Labelled photos from "mag_10x", an image-classification folder in cmacus/thyroid_fnac_keras. The possible labels are: non-PTCA 10x magnification, PTCA 10x magnification.

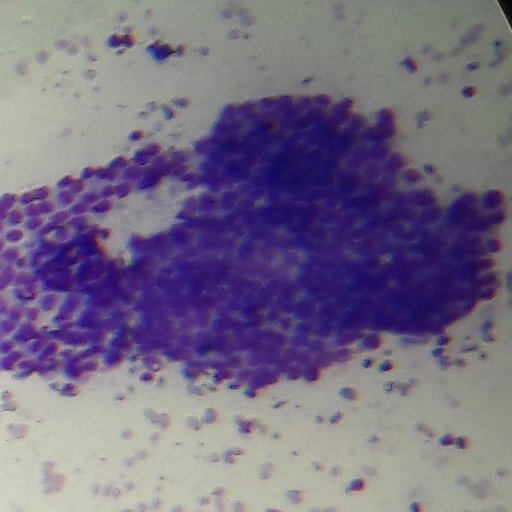
Label: PTCA 10x magnification

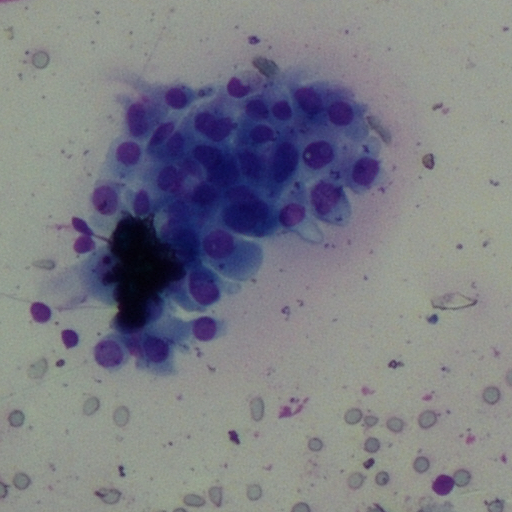
Label: PTCA 10x magnification

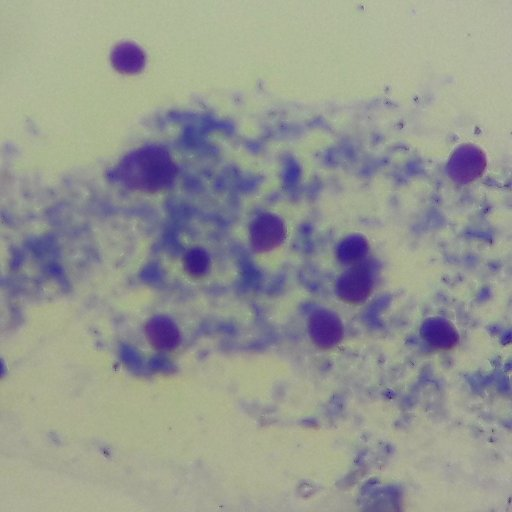
Label: non-PTCA 10x magnification

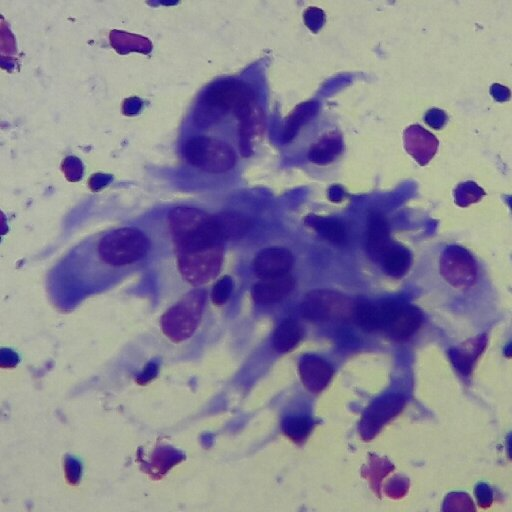
Label: non-PTCA 10x magnification

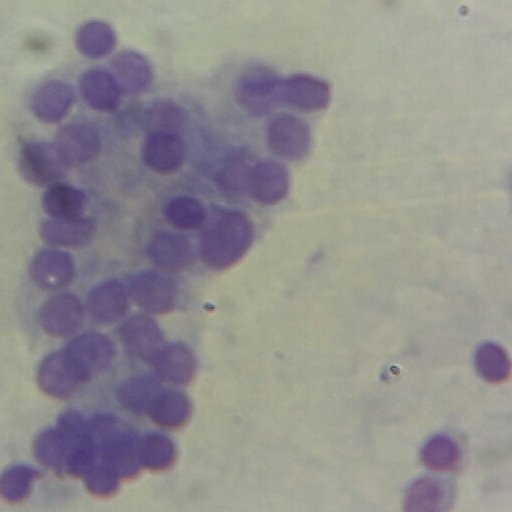
Label: non-PTCA 10x magnification

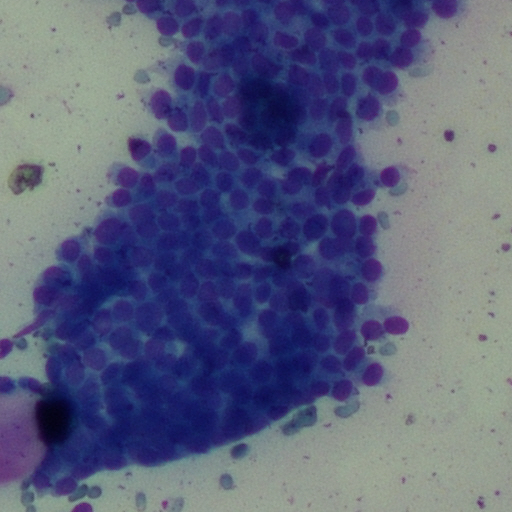
Label: PTCA 10x magnification
